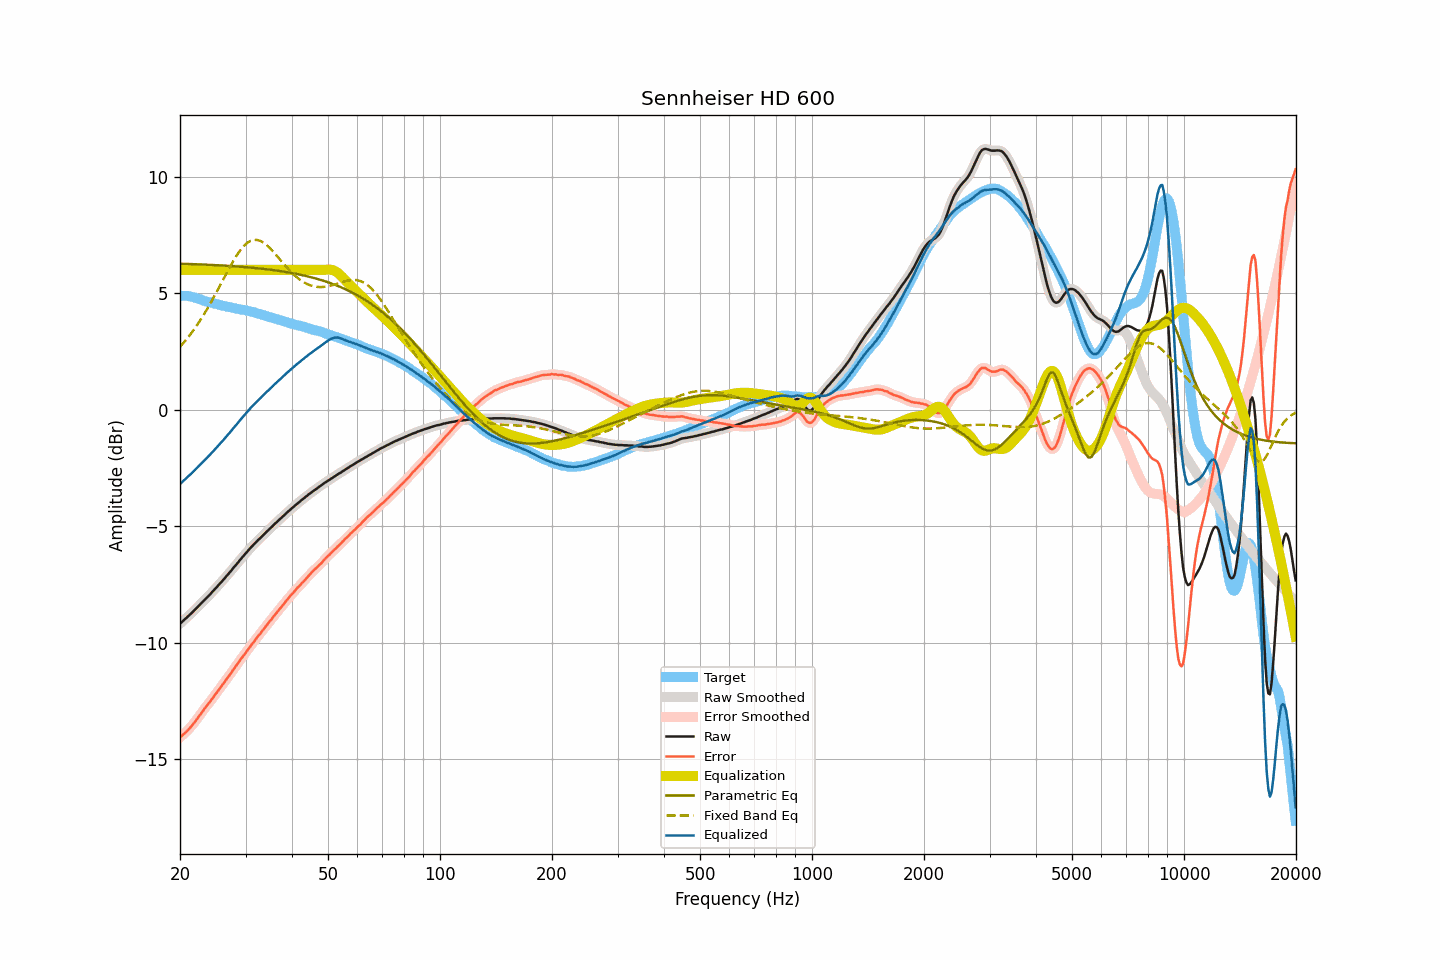

Source data for this figure (header and first rows):
frequency, raw, smoothed, error, error_smoothed, equalization, parametric_eq, fixed_band_eq, equalized_raw, equalized_smoothed, target
20.00, -9.19, -9.19, -14.08, -14.07, 6.00, 6.27, 2.69, -3.19, -3.19, 4.89
20.20, -9.13, -9.13, -14.02, -14.01, 6.00, 6.26, 2.77, -3.13, -3.13, 4.89
20.40, -9.06, -9.06, -13.94, -13.95, 6.00, 6.26, 2.85, -3.06, -3.06, 4.88
20.61, -9.00, -9.00, -13.89, -13.89, 6.00, 6.26, 2.93, -3.00, -3.00, 4.88
20.81, -8.94, -8.94, -13.82, -13.82, 6.00, 6.26, 3.01, -2.94, -2.94, 4.88
21.02, -8.87, -8.87, -13.75, -13.75, 6.00, 6.26, 3.10, -2.87, -2.87, 4.88
21.23, -8.81, -8.81, -13.67, -13.68, 6.00, 6.25, 3.19, -2.81, -2.81, 4.86
21.44, -8.75, -8.75, -13.60, -13.60, 6.00, 6.25, 3.28, -2.75, -2.75, 4.85
21.66, -8.68, -8.68, -13.51, -13.51, 6.00, 6.25, 3.37, -2.68, -2.68, 4.83
21.87, -8.61, -8.61, -13.42, -13.43, 6.00, 6.25, 3.47, -2.61, -2.61, 4.81
22.09, -8.54, -8.54, -13.34, -13.33, 6.00, 6.24, 3.57, -2.54, -2.54, 4.80
22.31, -8.47, -8.47, -13.24, -13.24, 6.00, 6.24, 3.67, -2.47, -2.47, 4.77
22.54, -8.40, -8.40, -13.15, -13.15, 6.00, 6.24, 3.77, -2.40, -2.40, 4.75
22.76, -8.33, -8.33, -13.06, -13.05, 6.00, 6.23, 3.88, -2.33, -2.33, 4.73
22.99, -8.26, -8.26, -12.96, -12.96, 6.00, 6.23, 3.99, -2.26, -2.26, 4.70
23.22, -8.19, -8.19, -12.86, -12.86, 6.00, 6.23, 4.10, -2.19, -2.19, 4.67
23.45, -8.12, -8.12, -12.77, -12.77, 6.00, 6.23, 4.22, -2.12, -2.12, 4.65
23.69, -8.05, -8.05, -12.69, -12.68, 6.00, 6.22, 4.34, -2.05, -2.05, 4.64
23.92, -7.98, -7.98, -12.59, -12.60, 6.00, 6.22, 4.45, -1.98, -1.98, 4.61
24.16, -7.91, -7.91, -12.51, -12.51, 6.00, 6.22, 4.58, -1.91, -1.91, 4.60
24.40, -7.83, -7.83, -12.41, -12.41, 6.00, 6.21, 4.70, -1.83, -1.83, 4.58
24.65, -7.76, -7.76, -12.32, -12.32, 6.00, 6.21, 4.83, -1.76, -1.76, 4.56
24.89, -7.68, -7.68, -12.22, -12.23, 6.00, 6.21, 4.95, -1.68, -1.68, 4.54
25.14, -7.61, -7.61, -12.14, -12.13, 6.00, 6.20, 5.08, -1.61, -1.61, 4.53
25.39, -7.53, -7.53, -12.04, -12.04, 6.00, 6.20, 5.21, -1.53, -1.53, 4.51
25.65, -7.45, -7.45, -11.95, -11.95, 6.00, 6.19, 5.34, -1.45, -1.45, 4.50
25.91, -7.38, -7.38, -11.85, -11.85, 6.00, 6.19, 5.48, -1.38, -1.38, 4.47
26.16, -7.30, -7.30, -11.76, -11.76, 6.00, 6.19, 5.61, -1.30, -1.30, 4.46
26.43, -7.22, -7.22, -11.67, -11.66, 6.00, 6.18, 5.74, -1.22, -1.22, 4.44
26.69, -7.14, -7.14, -11.56, -11.57, 6.00, 6.18, 5.87, -1.14, -1.14, 4.42
26.96, -7.06, -7.06, -11.47, -11.48, 6.00, 6.17, 6.00, -1.06, -1.06, 4.41
27.23, -6.98, -6.98, -11.38, -11.38, 6.00, 6.17, 6.12, -0.98, -0.98, 4.40
27.50, -6.90, -6.90, -11.29, -11.29, 6.00, 6.16, 6.25, -0.90, -0.90, 4.39
27.77, -6.81, -6.81, -11.18, -11.18, 6.00, 6.16, 6.37, -0.81, -0.81, 4.37
28.05, -6.73, -6.73, -11.09, -11.09, 6.00, 6.15, 6.48, -0.73, -0.73, 4.36
28.33, -6.65, -6.65, -10.99, -10.99, 6.00, 6.15, 6.59, -0.65, -0.65, 4.34
28.62, -6.57, -6.57, -10.90, -10.89, 6.00, 6.14, 6.70, -0.57, -0.57, 4.32
28.90, -6.48, -6.48, -10.79, -10.79, 6.00, 6.14, 6.79, -0.48, -0.48, 4.31
29.19, -6.40, -6.40, -10.69, -10.70, 6.00, 6.13, 6.89, -0.40, -0.40, 4.29
29.48, -6.32, -6.32, -10.61, -10.61, 6.00, 6.13, 6.97, -0.32, -0.32, 4.29
29.78, -6.24, -6.24, -10.52, -10.52, 6.00, 6.12, 7.05, -0.24, -0.24, 4.28
30.08, -6.16, -6.16, -10.43, -10.43, 6.00, 6.12, 7.11, -0.16, -0.16, 4.27
30.38, -6.08, -6.08, -10.33, -10.33, 6.00, 6.11, 7.17, -0.08, -0.08, 4.24
30.68, -6.00, -6.00, -10.23, -10.23, 6.00, 6.10, 7.21, -0.00, -0.00, 4.23
30.99, -5.92, -5.92, -10.13, -10.14, 6.00, 6.10, 7.25, 0.08, 0.08, 4.21
31.30, -5.85, -5.85, -10.05, -10.05, 6.00, 6.09, 7.27, 0.15, 0.15, 4.20
31.61, -5.78, -5.78, -9.97, -9.96, 6.00, 6.09, 7.29, 0.22, 0.22, 4.18
31.93, -5.71, -5.71, -9.87, -9.87, 6.00, 6.08, 7.29, 0.29, 0.29, 4.16
32.24, -5.64, -5.64, -9.77, -9.78, 6.00, 6.07, 7.29, 0.36, 0.36, 4.13
32.57, -5.57, -5.57, -9.69, -9.69, 6.00, 6.06, 7.27, 0.43, 0.43, 4.12
32.89, -5.51, -5.51, -9.62, -9.60, 6.00, 6.06, 7.24, 0.49, 0.49, 4.10
33.22, -5.44, -5.44, -9.51, -9.52, 6.00, 6.05, 7.21, 0.56, 0.56, 4.07
33.55, -5.37, -5.37, -9.43, -9.43, 6.00, 6.04, 7.17, 0.63, 0.63, 4.06
33.89, -5.30, -5.30, -9.34, -9.34, 6.00, 6.03, 7.11, 0.70, 0.70, 4.04
34.23, -5.23, -5.23, -9.24, -9.25, 6.00, 6.03, 7.06, 0.77, 0.77, 4.01
34.57, -5.17, -5.17, -9.16, -9.16, 6.00, 6.02, 7.00, 0.83, 0.83, 3.99
34.92, -5.10, -5.10, -9.07, -9.07, 6.00, 6.01, 6.93, 0.90, 0.90, 3.97
35.27, -5.04, -5.04, -9.00, -8.99, 6.00, 6.00, 6.86, 0.96, 0.96, 3.95
35.62, -4.97, -4.97, -8.90, -8.90, 6.00, 5.99, 6.78, 1.03, 1.03, 3.93
35.97, -4.90, -4.90, -8.81, -8.81, 6.00, 5.98, 6.70, 1.10, 1.10, 3.91
... 635 more rows
